Run: headless pygame with SDL's dummy video driver; simulated clock (each Clock.tick advances the game by its frame time, no real sleeping); random seed 0; keys injected as events and as key.get_pressed() state; no mouse input.
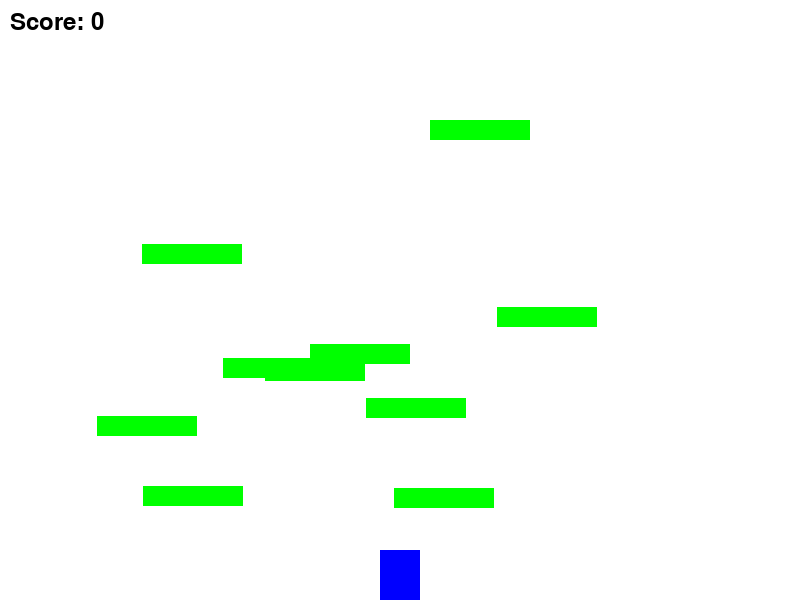
Frame 1 of 4 · flips 1–60 · no input
Frame 2 of 4 · flips 61–180 · tapped SPACE, RETURN · held RIGHT (→), D · screen unchanged from frame 1, image omitted
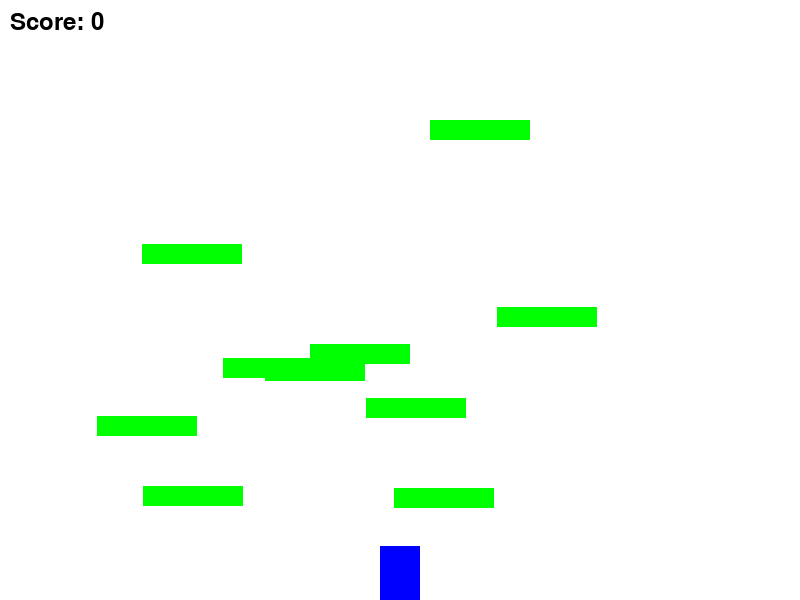
Frame 3 of 4 · flips 181–300 · held DOWN (↓), S
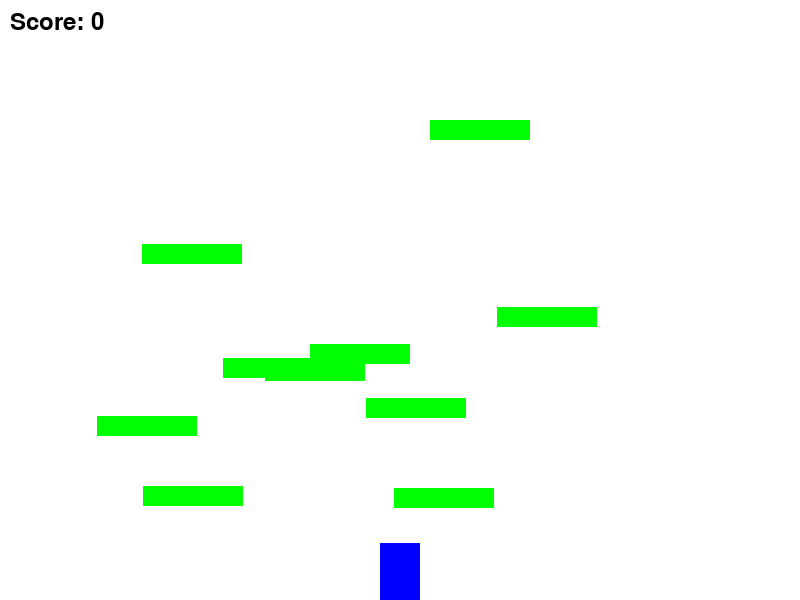
Frame 4 of 4 · flips 301–420 · held LEFT (←), A, UP (↑), W

The pygame program that drew these frames:

import pygame
import random

# Constants
WIDTH = 800
HEIGHT = 600
FPS = 60

# Colors
WHITE = (255, 255, 255)
BLACK = (0, 0, 0)

# Player properties
PLAYER_WIDTH = 40
PLAYER_HEIGHT = 60
PLAYER_COLOR = (0, 0, 255)
PLAYER_GRAVITY = 1
PLAYER_JUMP_FORCE = 20
PLAYER_SPEED = 5

# Platform properties
PLATFORM_WIDTH = 100
PLATFORM_HEIGHT = 20
PLATFORM_COLOR = (0, 255, 0)

# Game variables
score = 0

# Initialize Pygame
pygame.init()
screen = pygame.display.set_mode((WIDTH, HEIGHT))
clock = pygame.time.Clock()

# Player class
class Player(pygame.sprite.Sprite):
    def __init__(self):
        pygame.sprite.Sprite.__init__(self)
        self.image = pygame.Surface((PLAYER_WIDTH, PLAYER_HEIGHT))
        self.image.fill(PLAYER_COLOR)
        self.rect = self.image.get_rect()
        self.rect.centerx = WIDTH // 2
        self.rect.bottom = HEIGHT - 10
        self.vel_y = 0
        self.is_jumping = False

    def update(self):
        self.vel_y += PLAYER_GRAVITY
        self.rect.y += self.vel_y

        # Check collision with platforms
        for platform in platforms:
            if self.rect.colliderect(platform.rect):
                if self.vel_y > 0:
                    self.rect.bottom = platform.rect.top
                    self.vel_y = 0
                    self.is_jumping = False
                elif self.vel_y < 0:
                    self.rect.top = platform.rect.bottom
                    self.vel_y = 0

    def jump(self):
        if not self.is_jumping:
            self.vel_y = -PLAYER_JUMP_FORCE
            self.is_jumping = True

# Platform class
class Platform(pygame.sprite.Sprite):
    def __init__(self, x, y):
        pygame.sprite.Sprite.__init__(self)
        self.image = pygame.Surface((PLATFORM_WIDTH, PLATFORM_HEIGHT))
        self.image.fill(PLATFORM_COLOR)
        self.rect = self.image.get_rect()
        self.rect.x = x
        self.rect.y = y

# Create sprite groups
all_sprites = pygame.sprite.Group()
platforms = pygame.sprite.Group()

# Create player
player = Player()
all_sprites.add(player)

# Generate random platforms
def generate_platforms():
    platforms.empty()
    for _ in range(10):
        x = random.randint(0, WIDTH - PLATFORM_WIDTH)
        y = random.randint(100, HEIGHT - PLATFORM_HEIGHT)
        platform = Platform(x, y)
        all_sprites.add(platform)
        platforms.add(platform)

generate_platforms()

running = True

while running:
    # Process events
    for event in pygame.event.get():
        if event.type == pygame.QUIT:
            running = False
        elif event.type == pygame.KEYDOWN:
            if event.key == pygame.K_SPACE:
                player.jump()

    # Update player and platforms
    all_sprites.update()

    # Check if player falls off the screen
    if player.rect.top > HEIGHT:
        player.rect.bottom = HEIGHT
        player.vel_y = 0
        player.is_jumping = False

    # Check if player reaches the right edge of the screen
    if player.rect.right >= WIDTH:
        score += 1
        generate_platforms()

    # Render
    screen.fill(WHITE)
    all_sprites.draw(screen)

    # Draw score
    font = pygame.font.Font(None, 36)
    score_text = font.render(f"Score: {score}", True, BLACK)
    screen.blit(score_text, (10, 10))

    pygame.display.flip()
    clock.tick(FPS)

pygame.quit()
